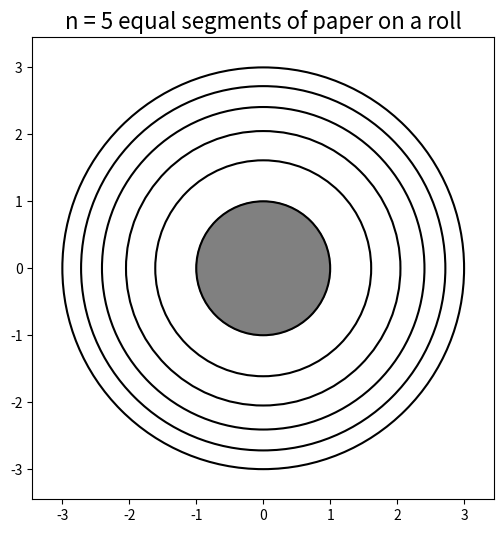
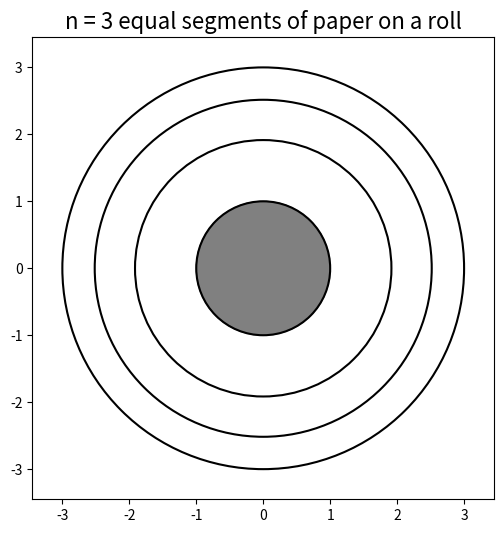
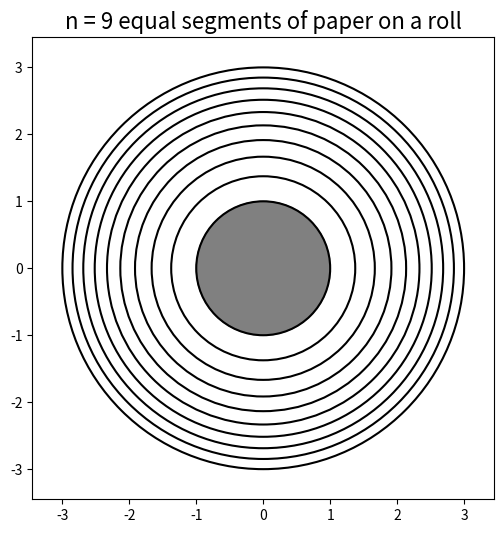

Here is the Python script that generated these plots, in order:
# Visualize equimaterial zones on a rolled cylinder

import numpy as np
import matplotlib.pyplot as plt

def product_remaining(r, R_new=3):
    """Fraction of product remaining by visible roll radius.

    Parameters
    ----------
    r : float, 1 <= r
        Visible radius of roll in units of r0, the cardboard cylinder radius.
    R_new : scalar, optional, default: 3
        Radius of roll when new, in units of r0.
    
    Returns
    -------
    Current remaining length as fraction of original length of new roll.
    """
    x = r / R_new
    a = 1 / R_new
    return  (x**2 - (a)**2) / (1 - (a)**2) ### REPLACE WITH CORRECT FORMULA

def product_visible(el_frac, R_new=3):
    """Visible roll radius by fraction of remaining product.

    Parameters
    ----------
    el_frac : float, 0 <= el_frac <= 1
        Current remaining length as fraction of original length of new roll.
    R_new : scalar, optional, default: 3
        Radius of roll when new, in units of r0, the cardboard cylinder radius.

    Returns
    -------
    Current visible radius of roll, in units of r0, the cardboard cylinder
    radius.
    """
    a = 1 / R_new
    return np.sqrt(el_frac * (1 - (a)**2) + (a)**2) ### REPLACE WITH CORRECT FORMULA

print("Case r = R0:", product_remaining(3))
print("Case r = r0:", product_remaining(1))
print("Case el_frac = 3/5:", product_visible(3/5))
def visualize_danger(n, R_new=3, saveas=''):
    """Use n line segments of equal product to visualize paradox of the roll.

    Parameters
    ----------
    n : int scalar
        Number of line segments to display.
    R_new : scalar, optional, default: 3
        Radius of roll when new, in units of r0, the cardboard cylinder radius.
    saveas : str, optional, default: empty
        If not empty save figure to file 

    Returns
    -------
    None
    """

    # Start with a new figure window
    plt.close('all') # this helps get rid of old figures you forgot to close
    fh = plt.figure(figsize=(8,6)) # my favorite figure size

    ### YOUR CODE HERE ###

    # Do the core plotting commands here
    ## use the functions defined above to calculate the line segments to plot
    ax = fh.add_subplot(1, 1, 1)
    fractions = np.linspace(0, 1, n + 1)        # n equal slices of paper -> n+1 boundaries
    radii = R_new * product_visible(fractions, R_new)   # boundary radii, from r0 = 1 out to R_new

    ax.add_patch(plt.Circle((0, 0), 1, color='gray'))   # cardboard core, radius r0
    for r in radii:
        ax.add_patch(plt.Circle((0, 0), r, fill=False,
                                edgecolor='black', linewidth=1.5))

    # Set axes properties here for a better view
    ## things like axis limits and tick marks
    lim = 1.15 * R_new                 # show whole roll plus a 15% margin
    ax.set_xlim(-lim, lim)
    ax.set_ylim(-lim, lim)
    ax.set_aspect('equal')             # circles stay round in an 8x6 figure

    # Stylize and annotate
    ## things like axes labels, font sizes, or any other finishing touches
    ax.set_title(f'n = {n} equal segments of paper on a roll', fontsize=16)
    ######################

    # Finally, show on screen and/or save to file
    if saveas:
        plt.savefig(saveas)
    plt.close()   # figures in this course are files: look at the saved PNG (plt.show() would pop a window instead)

if __name__ == '__main__':
    visualize_danger(5, saveas='roll_paradox_5.png')
    visualize_danger(3, saveas='roll_paradox_3.png')
    visualize_danger(9, saveas='roll_paradox_9.png')
